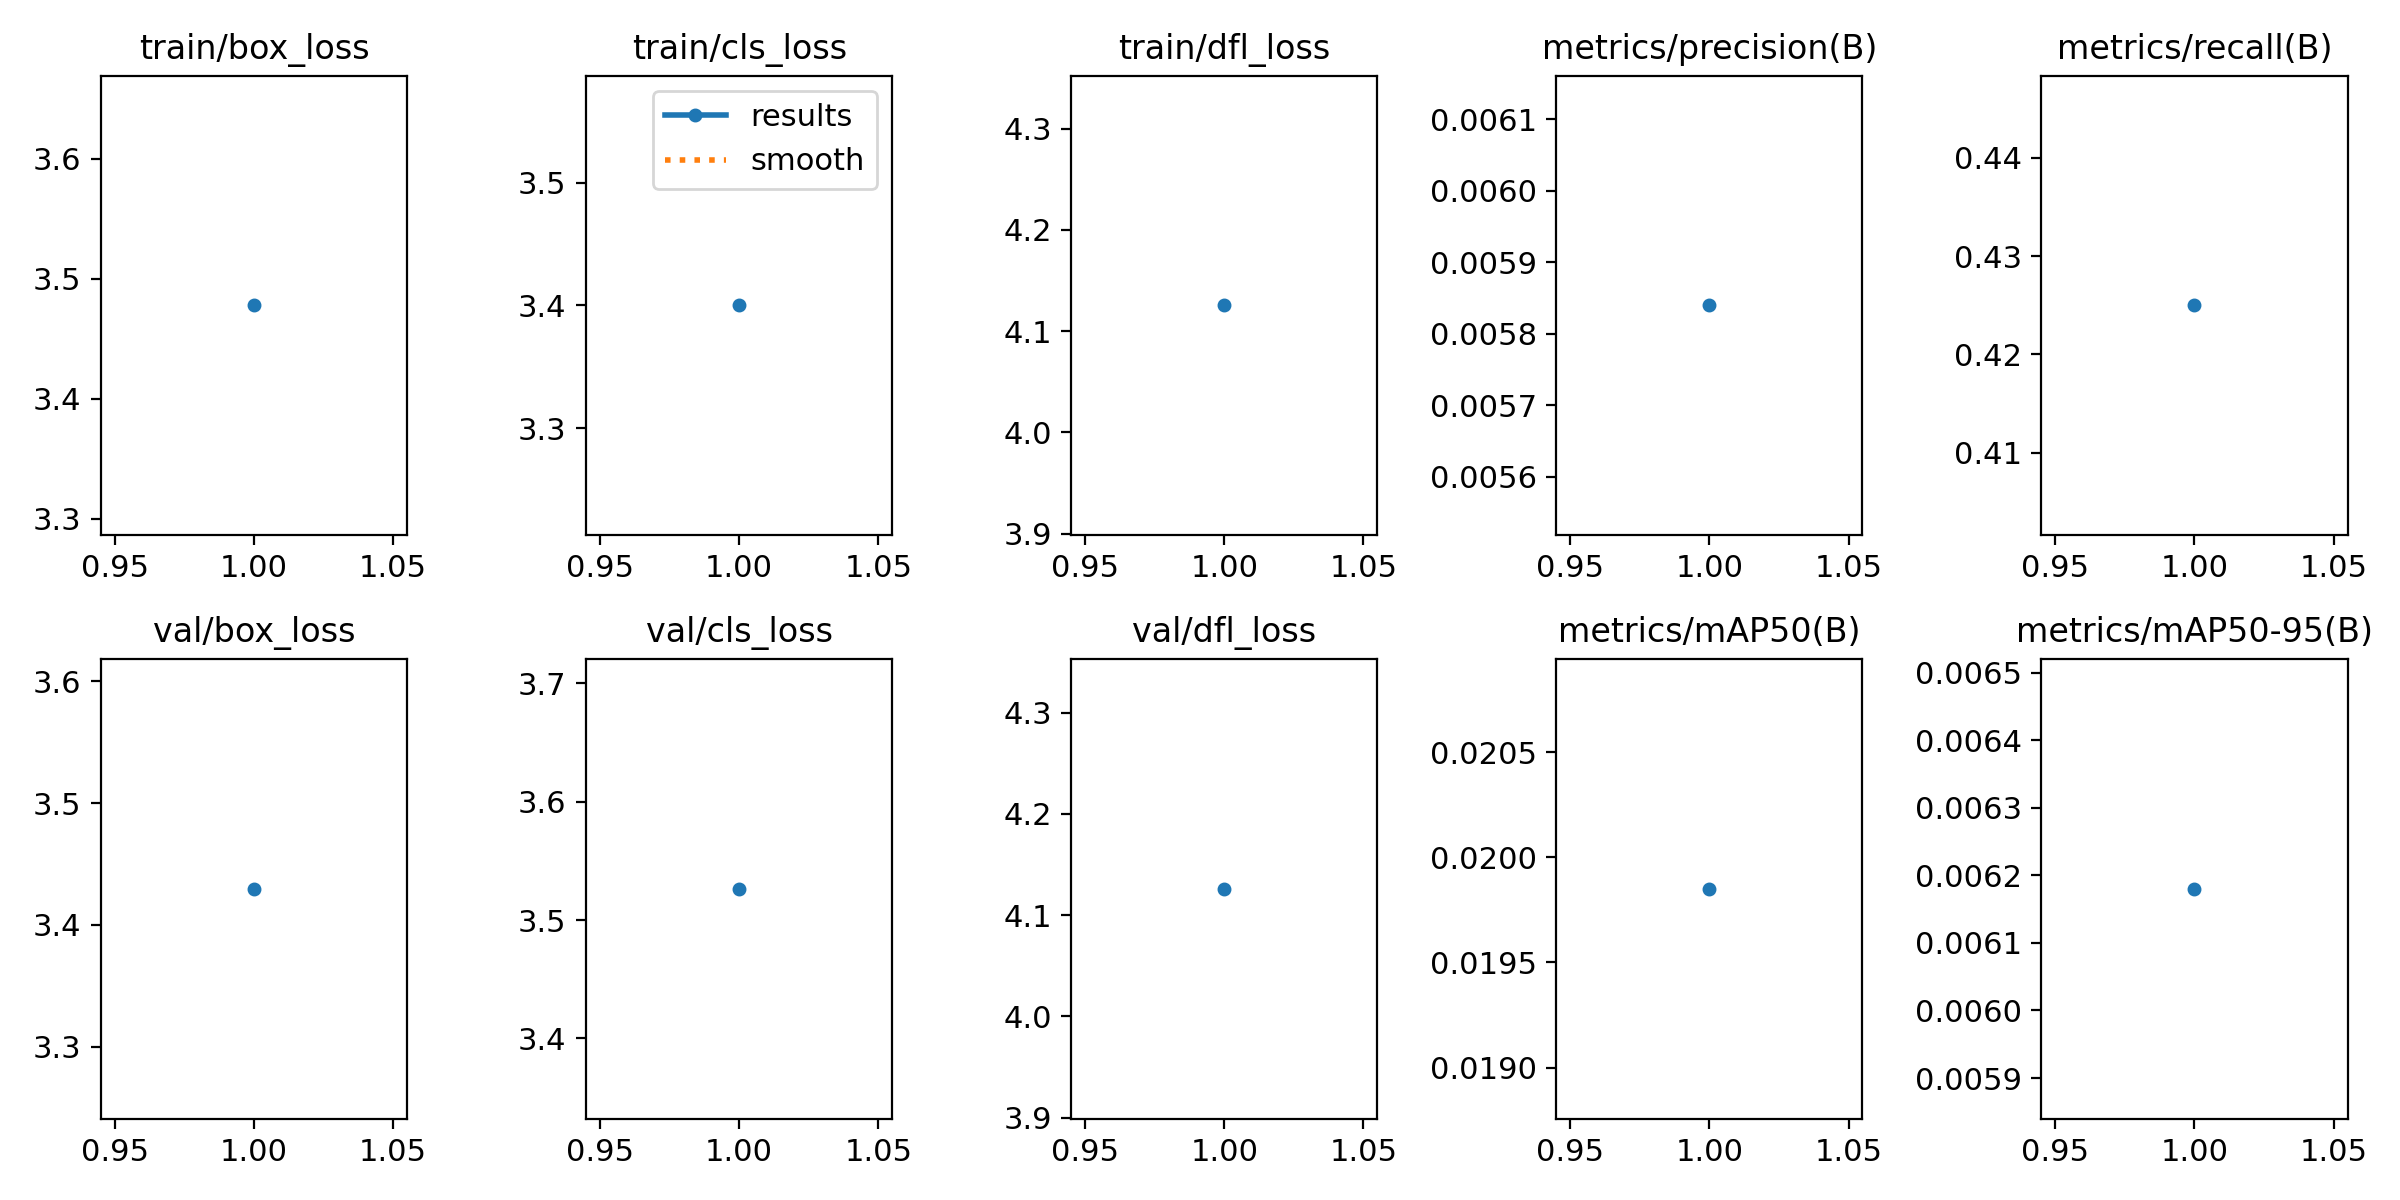

The data file committed next to this chart (first rows):
epoch, train/box_loss, train/cls_loss, train/dfl_loss, metrics/precision(B), metrics/recall(B), metrics/mAP50(B), metrics/mAP50-95(B), val/box_loss, val/cls_loss, val/dfl_loss, lr/pg0, lr/pg1, lr/pg2
1, 3.478, 3.4, 4.125, 0.00584, 0.425, 0.01985, 0.00618, 3.429, 3.526, 4.126, 0.0006561, 0.0006561, 0.0006561
